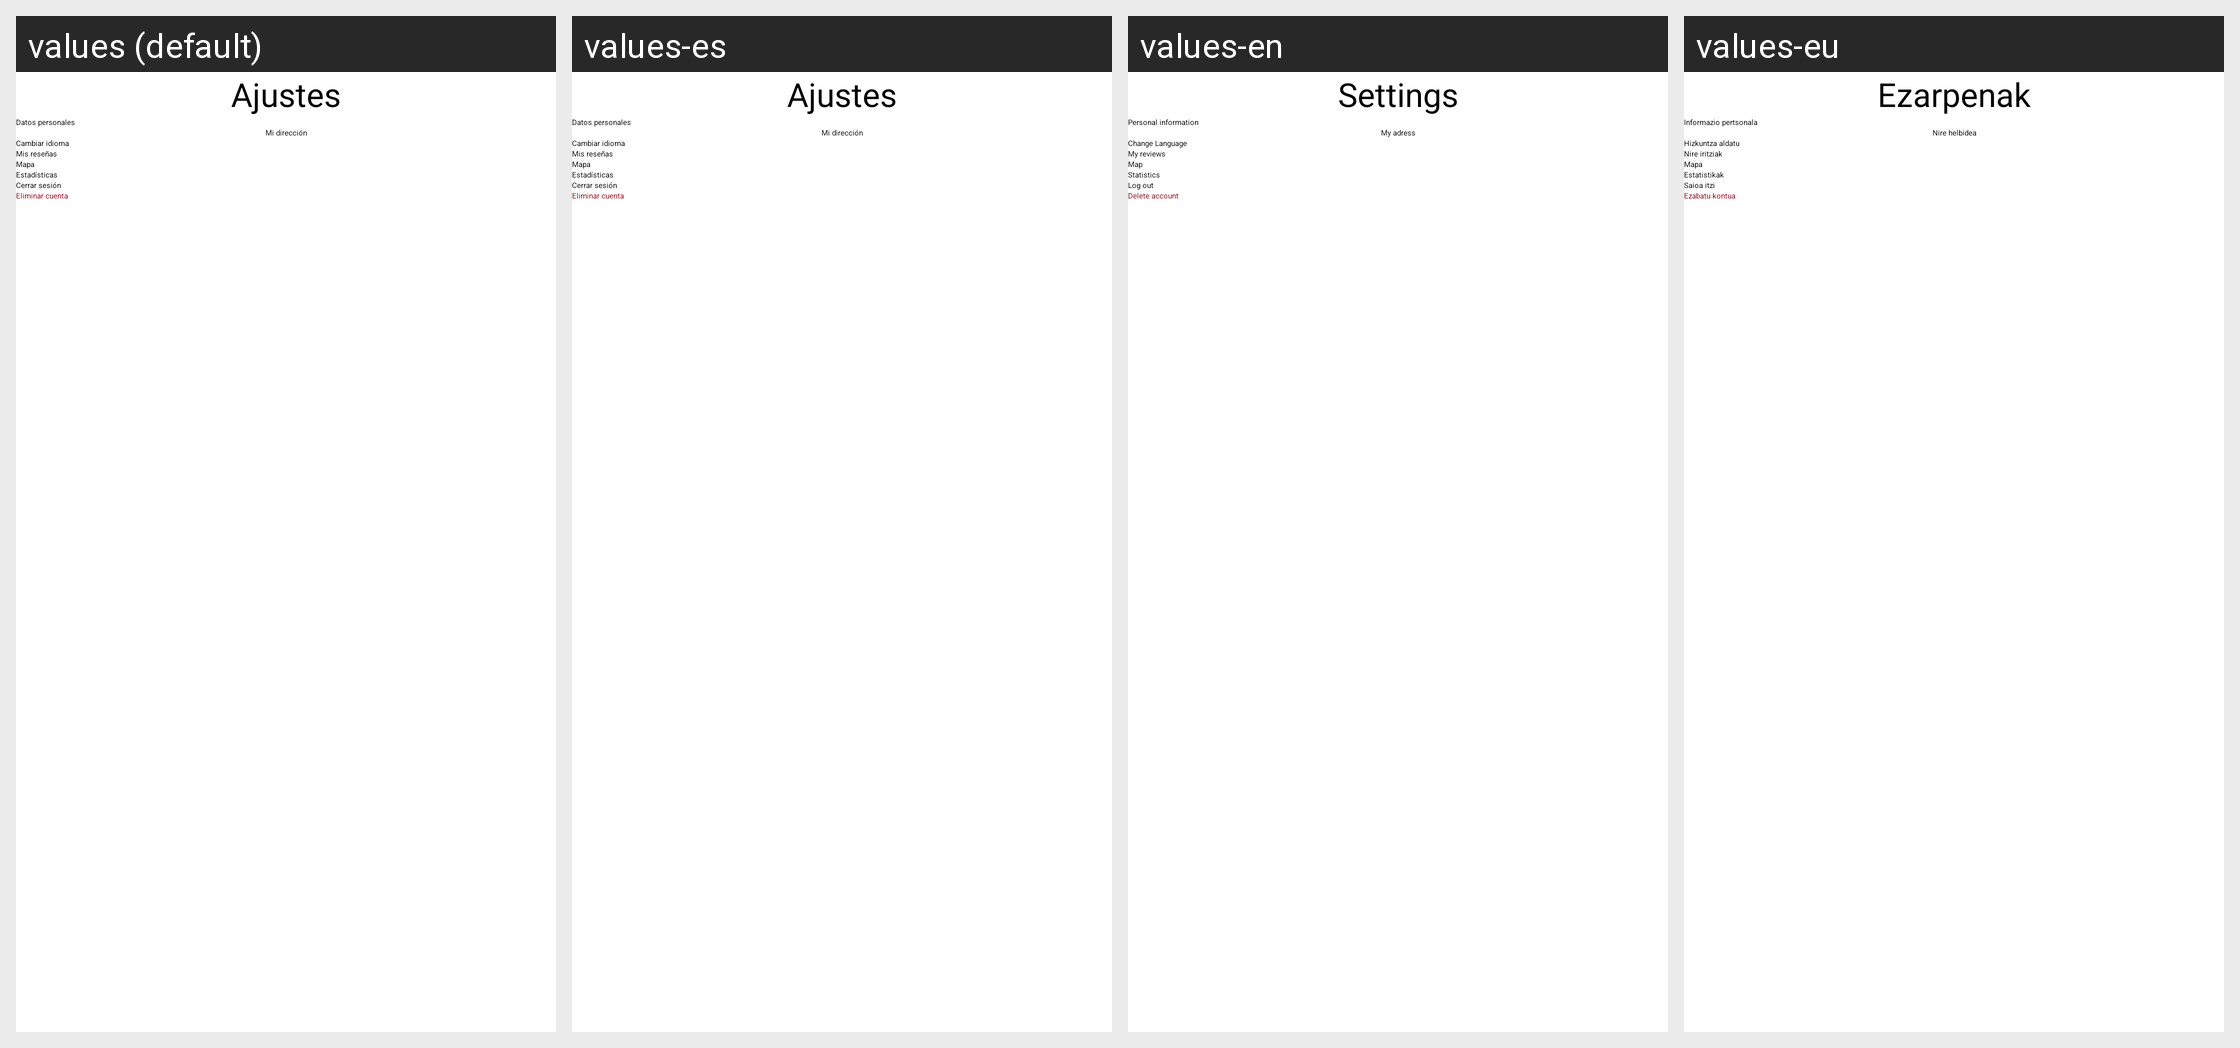

For this localized Android screen grid, give each drawn string resource with its value in every locale shown.
Android screen res/layout/fragment_settings.xml rendered under 4 locales, left to right: values (default), values-es, values-en, values-eu. Device: Nexus 5 (rendered at 1080×1920; each locale shown at half size, 540×960, under a caption strip naming it); theme Theme.TFG_profes.
Strings drawn on this screen, with the default value and each locale's value (text and hints the layout hard-codes, and strings that could not be matched under every locale, appear in the picture but are not listed):

ajustes
  values: Ajustes
  values-es: Ajustes
  values-en: Settings
  values-eu: Ezarpenak

datosPer
  values: Datos personales
  values-es: Datos personales
  values-en: Personal information
  values-eu: Informazio pertsonala

miDir
  values: Mi dirección
  values-es: Mi dirección
  values-en: My adress
  values-eu: Nire helbidea

cambiaridioma
  values: Cambiar idioma
  values-es: Cambiar idioma
  values-en: Change Language
  values-eu: Hizkuntza aldatu

misresennas
  values: Mis reseñas
  values-es: Mis reseñas
  values-en: My reviews
  values-eu: Nire iritziak

mapa
  values: Mapa
  values-es: Mapa
  values-en: Map
  values-eu: Mapa

grafica
  values: Estadísticas
  values-es: Estadísticas
  values-en: Statistics
  values-eu: Estatistikak

cerrarsesion
  values: Cerrar sesión
  values-es: Cerrar sesión
  values-en: Log out
  values-eu: Saioa itzi

borrarcuuenta
  values: Eliminar cuenta
  values-es: Eliminar cuenta
  values-en: Delete account
  values-eu: Ezabatu kontua
